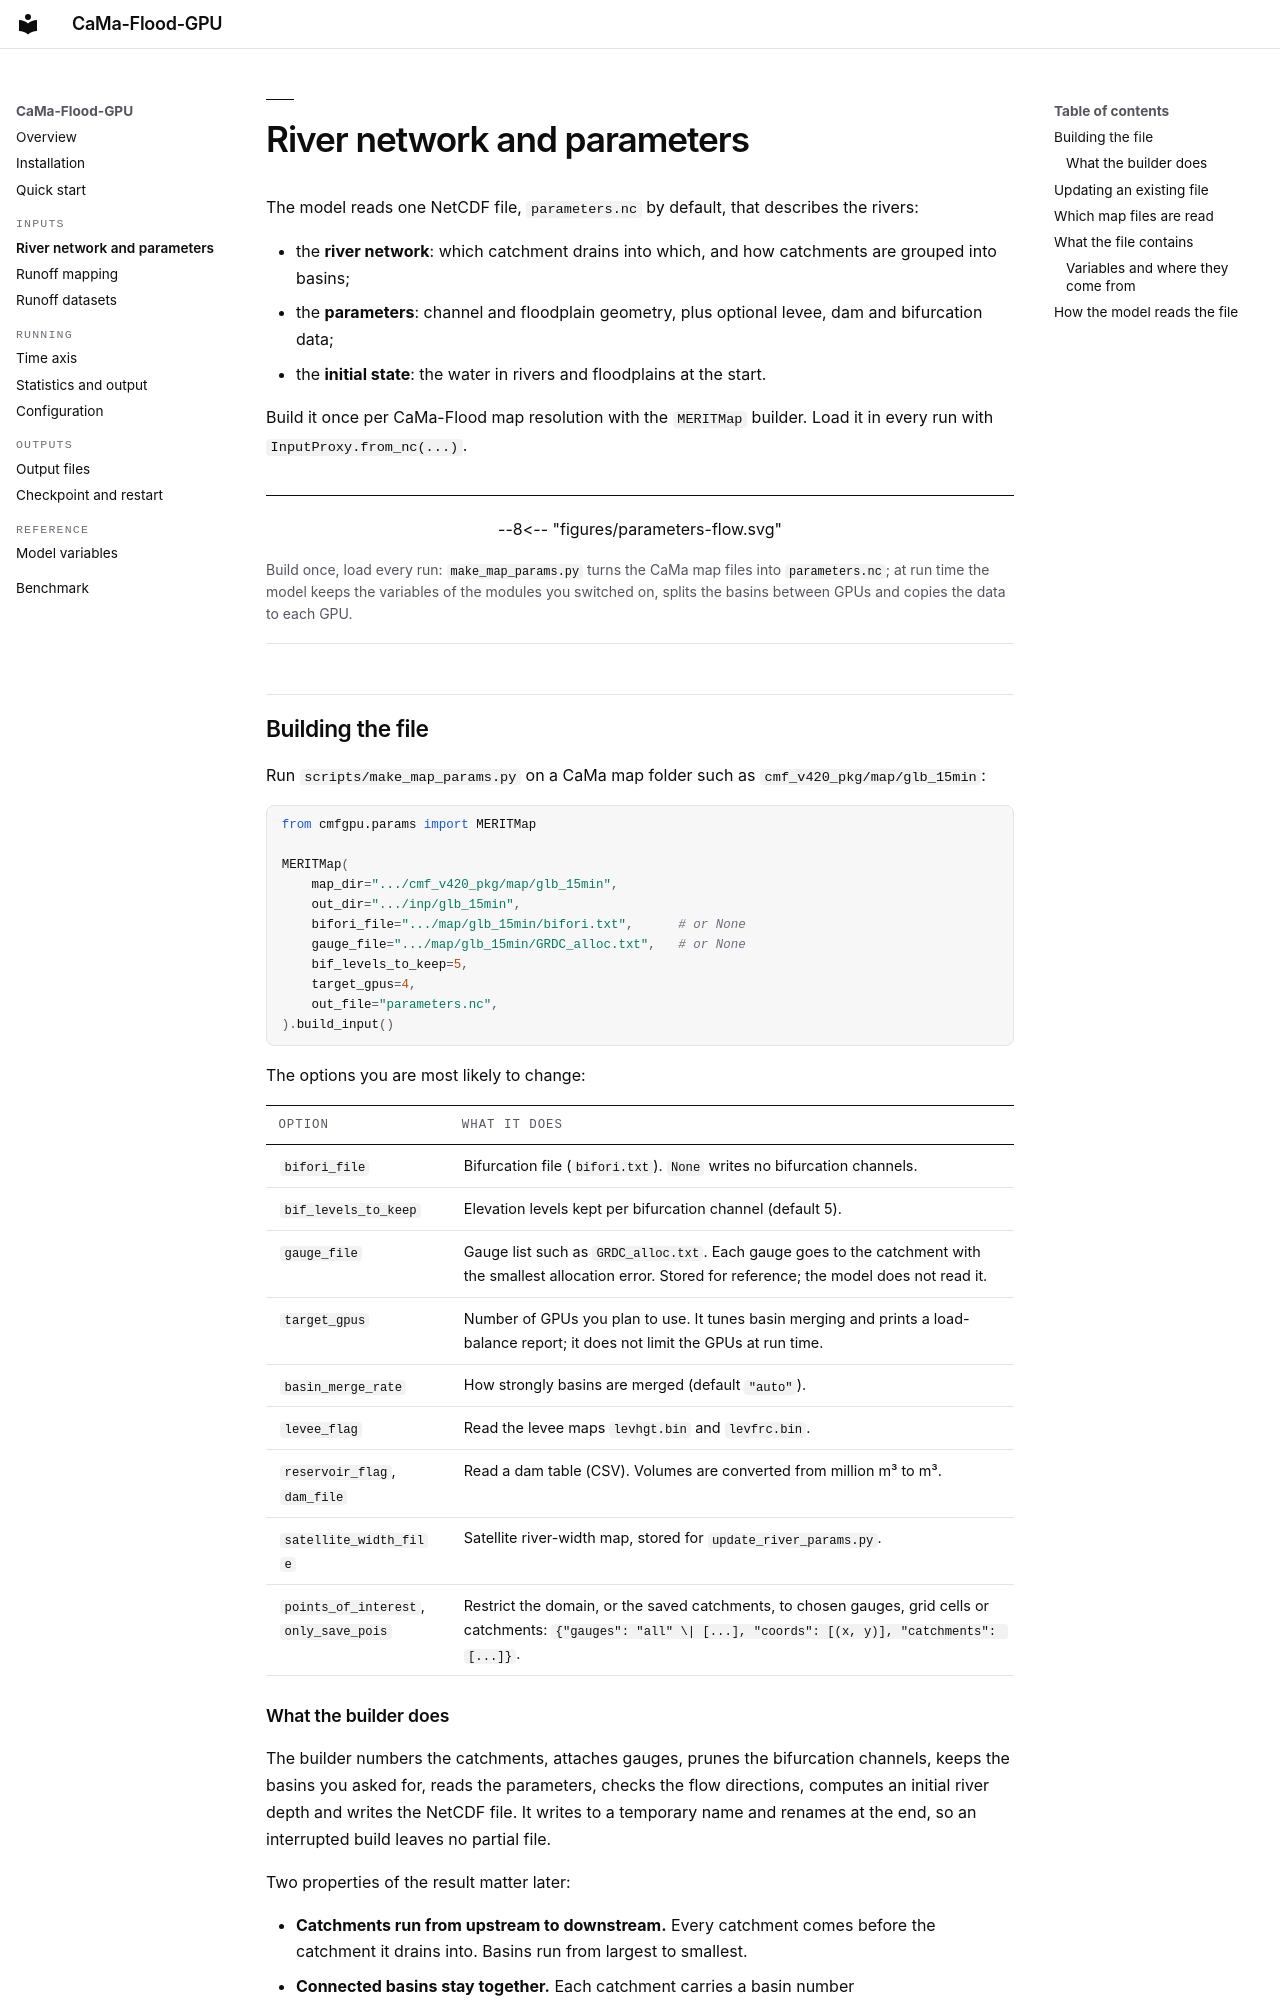

repository: Kshy0/CaMa-Flood-GPU-Cookbook · page: inputs/model-input/index.html · generator: mkdocs

# River network and parameters

The model reads one NetCDF file, `parameters.nc` by default, that describes the rivers:

- the **river network**: which catchment drains into which, and how catchments are
  grouped into basins;
- the **parameters**: channel and floodplain geometry, plus optional levee, dam and
  bifurcation data;
- the **initial state**: the water in rivers and floodplains at the start.

Build it once per CaMa-Flood map resolution with the `MERITMap` builder. Load it in
every run with `InputProxy.from_nc(...)`.

<figure class="fig">

--8<-- "figures/parameters-flow.svg"

<figcaption>Build once, load every run: <code>make_map_params.py</code> turns the CaMa map files into <code>parameters.nc</code>; at run time the model keeps the variables of the modules you switched on, splits the basins between GPUs and copies the data to each GPU.</figcaption>
</figure>

## Building the file

Run `scripts/make_map_params.py` on a CaMa map folder such as
`cmf_v420_pkg/map/glb_15min`:

```python
from cmfgpu.params import MERITMap

MERITMap(
    map_dir=".../cmf_v420_pkg/map/glb_15min",
    out_dir=".../inp/glb_15min",
    bifori_file=".../map/glb_15min/bifori.txt",      # or None
    gauge_file=".../map/glb_15min/GRDC_alloc.txt",   # or None
    bif_levels_to_keep=5,
    target_gpus=4,
    out_file="parameters.nc",
).build_input()
```

The options you are most likely to change:

| option | what it does |
|---|---|
| `bifori_file` | Bifurcation file (`bifori.txt`). `None` writes no bifurcation channels. |
| `bif_levels_to_keep` | Elevation levels kept per bifurcation channel (default 5). |
| `gauge_file` | Gauge list such as `GRDC_alloc.txt`. Each gauge goes to the catchment with the smallest allocation error. Stored for reference; the model does not read it. |
| `target_gpus` | Number of GPUs you plan to use. It tunes basin merging and prints a load-balance report; it does not limit the GPUs at run time. |
| `basin_merge_rate` | How strongly basins are merged (default `"auto"`). |
| `levee_flag` | Read the levee maps `levhgt.bin` and `levfrc.bin`. |
| `reservoir_flag`, `dam_file` | Read a dam table (CSV). Volumes are converted from million m³ to m³. |
| `satellite_width_file` | Satellite river-width map, stored for `update_river_params.py`. |
| `points_of_interest`, `only_save_pois` | Restrict the domain, or the saved catchments, to chosen gauges, grid cells or catchments: `{"gauges": "all" \| [...], "coords": [(x, y)], "catchments": [...]}`. |
